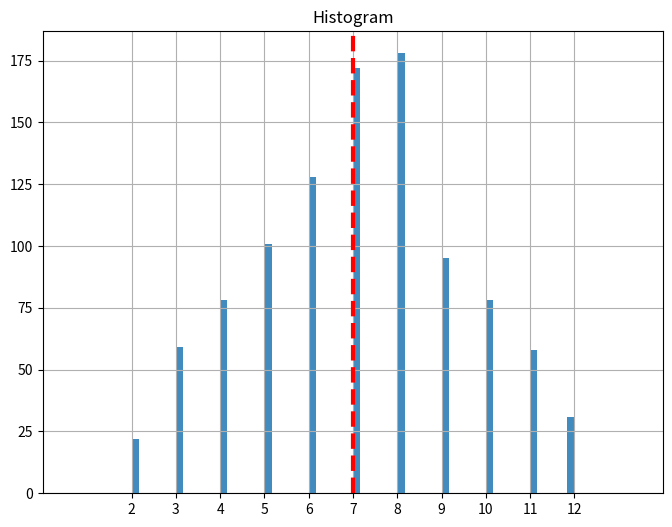

Reproduce this figure in Python. (Note: this script raises an exception after producing the figure.)
# -*- coding: utf-8 -*-
"""
Created on Mon Dec 12 15:22:46 2016

@author: Daniel
"""

import random
import numpy as np
import matplotlib.pyplot as plt
from pylab import xticks
import sys

def Roll(x) :
    
    min=1
    
    max=6
    
    roll = 0
    
    die1=list()
    die2=list()
    
    while (roll<x):
    
        die1.append(random.randint(min,max))
    
        die2.append(random.randint(min,max))
    
        roll += 1
        
    global Sum
        
    Sum = [x+y for x,y in zip(die1,die2)]

    return Sum
   
def Histogram(x):
   
    plt.figure(figsize=(8, 6), dpi=80)
    plt.hist(x, 60, alpha=0.85)
    plt.title('Histogram')
    plt.xlim(0,14)
    median =np.median(x)
    plt.axvline(median, color='r', linestyle='dashed', linewidth=3)
    xticks(range(2, 13))
    plt.grid(True)
    plt.show()
    
    
    
def Cumulative (x):
    
    sort = np.sort(x)
    
    global cdf
    
    cdf = np.cumsum(sort)
   # ncdf = 1.0/cdf[-1] * cdf

    median =np.median(x)
    #print(median)
    #print(x)
    plt.figure(figsize=(8, 6), dpi=80)
    #plt.plot(ncdf,c='b')

    num_bins = 10
    counts, bin_edges = np.histogram(x, bins=num_bins, normed=True)
    cdf = np.cumsum(counts)
    plt.plot(bin_edges[1:], cdf)
    
    #plt.plot(base[:1], x, c='blue')
    plt.ylabel('CDF')
    #plt.hist(x, 60, alpha=0.85)
    #xticks(range(2, 13))
    plt.grid(True)
    plt.axvline(median, color='r', linestyle='dashed', linewidth=3)
    plt.axvline(9, color='g', linewidth=3)
    #plt.xlim(0,1)
    plt.legend()
    plt.show()
    
    
        
#dist = np.linalg.norm(a-b)

Roll(1000)

Histogram(Sum)

Cumulative(Sum)

f=cdf

print('Probability of dice sum to be equal or less than 9 : ' ,cdf[6])

Roll(1000)

Histogram(Sum)

Cumulative(Sum)

g=cdf

#diff=list()
diff=abs(f-g)
print(diff)





